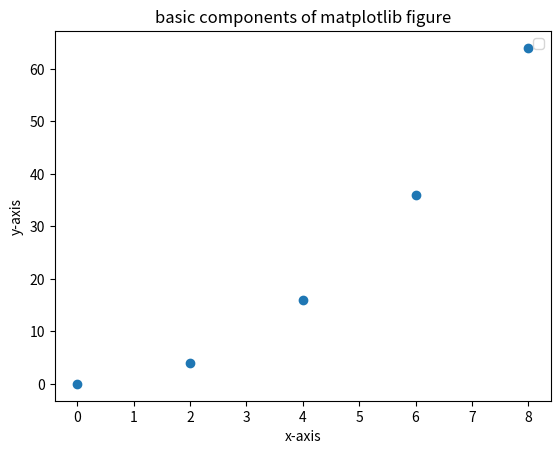

Python code for this plot:
import matplotlib.pyplot as plt
x=[0,2,4,6,8]
y=[0,4,16,36,64]
fig, ax = plt.subplots()
ax.scatter(x,y, marker='o')
ax.set_title("basic components of matplotlib figure")
ax.set_xlabel("x-axis")
ax.set_ylabel("y-axis")

ax.legend()
plt.show()
